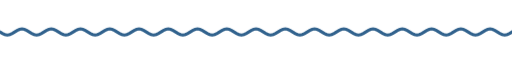
t = 0.00 s
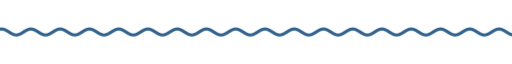
t = 1.67 s
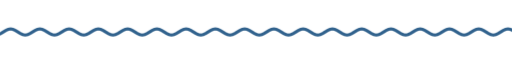
t = 3.33 s
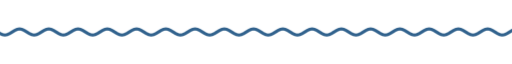
t = 5.00 s
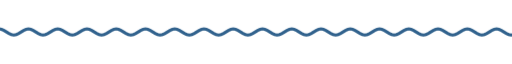
t = 6.67 s
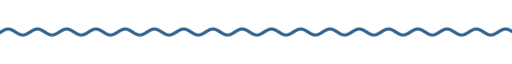
t = 8.33 s

The animated SVG that drew these frames (rendered in a browser with its animation timeline set to each time). Animation: 9 CSS @keyframes rules; frames cover the first 8.33 s, repeats indefinitely.

<svg xmlns="http://www.w3.org/2000/svg" xmlns:xlink="http://www.w3.org/1999/xlink" width="840" height="28" viewBox="0 0 840 28" role="img" aria-label="divider"><title>divider</title><style>text{font-family:G,R,'Google Sans','Segoe UI',Roboto,sans-serif;font-variation-settings:'ROND' 100}
.up{animation:up .8s cubic-bezier(.05,.7,.1,1) both}
.pop{transform-box:fill-box;transform-origin:center;animation:pop .6s cubic-bezier(.34,1.56,.64,1) both}
.fade{animation:fade .9s ease both}
.spin{transform-box:fill-box;transform-origin:center;animation:spin 40s linear infinite}
.spin-r{transform-box:fill-box;transform-origin:center;animation:spin 28s linear infinite reverse}
.bob{transform-box:fill-box;transform-origin:center;animation:bob 7s ease-in-out infinite}
.grow{transform-box:fill-box;transform-origin:left center;animation:grow 1.1s cubic-bezier(.2,0,0,1) both}
.wght{animation:wght 1.6s cubic-bezier(.2,0,0,1) .2s both}
.wave{animation:wave 2.4s linear infinite}
.blink{animation:blink 1s step-end infinite}
@keyframes blink{50%{opacity:0}}
@keyframes up{from{opacity:0;transform:translateY(14px)}to{opacity:1;transform:none}}
@keyframes pop{from{opacity:0;transform:scale(.6)}to{opacity:1;transform:scale(1)}}
@keyframes fade{from{opacity:0}to{opacity:1}}
@keyframes spin{to{transform:rotate(360deg)}}
@keyframes bob{0%,100%{transform:translateY(0) rotate(0)}50%{transform:translateY(-10px) rotate(12deg)}}
@keyframes grow{from{transform:scaleX(0)}to{transform:scaleX(1)}}
@keyframes wght{from{font-variation-settings:'ROND' 100,'wght' 400}to{font-variation-settings:'ROND' 100,'wght' 760}}
@keyframes wave{from{transform:translateX(0)}to{transform:translateX(-48px)}}
@media (prefers-reduced-motion:reduce){*{animation:none!important}}</style><clipPath id="w"><rect x="0" y="0" width="840" height="28"/></clipPath><g clip-path="url(#w)"><path class="wave" d="M0 14.0 L4 16.5 L8 18.3 L12 19.0 L16 18.3 L20 16.5 L24 14.0 L28 11.5 L32 9.7 L36 9.0 L40 9.7 L44 11.5 L48 14.0 L52 16.5 L56 18.3 L60 19.0 L64 18.3 L68 16.5 L72 14.0 L76 11.5 L80 9.7 L84 9.0 L88 9.7 L92 11.5 L96 14.0 L100 16.5 L104 18.3 L108 19.0 L112 18.3 L116 16.5 L120 14.0 L124 11.5 L128 9.7 L132 9.0 L136 9.7 L140 11.5 L144 14.0 L148 16.5 L152 18.3 L156 19.0 L160 18.3 L164 16.5 L168 14.0 L172 11.5 L176 9.7 L180 9.0 L184 9.7 L188 11.5 L192 14.0 L196 16.5 L200 18.3 L204 19.0 L208 18.3 L212 16.5 L216 14.0 L220 11.5 L224 9.7 L228 9.0 L232 9.7 L236 11.5 L240 14.0 L244 16.5 L248 18.3 L252 19.0 L256 18.3 L260 16.5 L264 14.0 L268 11.5 L272 9.7 L276 9.0 L280 9.7 L284 11.5 L288 14.0 L292 16.5 L296 18.3 L300 19.0 L304 18.3 L308 16.5 L312 14.0 L316 11.5 L320 9.7 L324 9.0 L328 9.7 L332 11.5 L336 14.0 L340 16.5 L344 18.3 L348 19.0 L352 18.3 L356 16.5 L360 14.0 L364 11.5 L368 9.7 L372 9.0 L376 9.7 L380 11.5 L384 14.0 L388 16.5 L392 18.3 L396 19.0 L400 18.3 L404 16.5 L408 14.0 L412 11.5 L416 9.7 L420 9.0 L424 9.7 L428 11.5 L432 14.0 L436 16.5 L440 18.3 L444 19.0 L448 18.3 L452 16.5 L456 14.0 L460 11.5 L464 9.7 L468 9.0 L472 9.7 L476 11.5 L480 14.0 L484 16.5 L488 18.3 L492 19.0 L496 18.3 L500 16.5 L504 14.0 L508 11.5 L512 9.7 L516 9.0 L520 9.7 L524 11.5 L528 14.0 L532 16.5 L536 18.3 L540 19.0 L544 18.3 L548 16.5 L552 14.0 L556 11.5 L560 9.7 L564 9.0 L568 9.7 L572 11.5 L576 14.0 L580 16.5 L584 18.3 L588 19.0 L592 18.3 L596 16.5 L600 14.0 L604 11.5 L608 9.7 L612 9.0 L616 9.7 L620 11.5 L624 14.0 L628 16.5 L632 18.3 L636 19.0 L640 18.3 L644 16.5 L648 14.0 L652 11.5 L656 9.7 L660 9.0 L664 9.7 L668 11.5 L672 14.0 L676 16.5 L680 18.3 L684 19.0 L688 18.3 L692 16.5 L696 14.0 L700 11.5 L704 9.7 L708 9.0 L712 9.7 L716 11.5 L720 14.0 L724 16.5 L728 18.3 L732 19.0 L736 18.3 L740 16.5 L744 14.0 L748 11.5 L752 9.7 L756 9.0 L760 9.7 L764 11.5 L768 14.0 L772 16.5 L776 18.3 L780 19.0 L784 18.3 L788 16.5 L792 14.0 L796 11.5 L800 9.7 L804 9.0 L808 9.7 L812 11.5 L816 14.0 L820 16.5 L824 18.3 L828 19.0 L832 18.3 L836 16.5 L840 14.0 L844 11.5 L848 9.7 L852 9.0 L856 9.7 L860 11.5 L864 14.0 L868 16.5 L872 18.3 L876 19.0 L880 18.3 L884 16.5 L888 14.0 L892 11.5 L896 9.7 L900 9.0 L904 9.7 L908 11.5 L912 14.0 L916 16.5 L920 18.3 L924 19.0 L928 18.3 L932 16.5 L936 14.0" fill="none" stroke="#31628d" stroke-width="5" stroke-linecap="round"/></g></svg>
